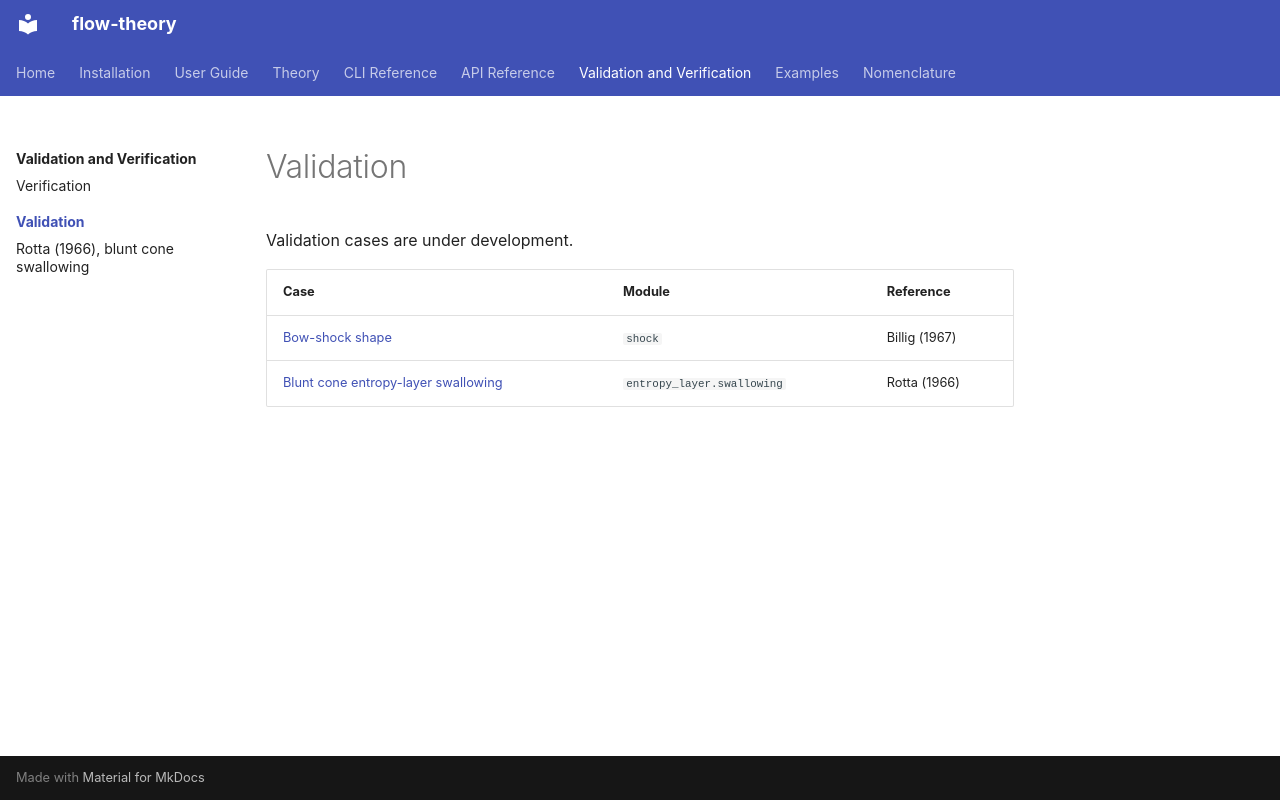

repository: uahypersonics/flow-theory · page: vnv/validation/index.html · generator: mkdocs

# Validation

Validation cases are under development.

| Case | Module | Reference |
|---|---|---|
| [Bow-shock shape](billig_1967_shock_shape/index.md) | `shock` | Billig (1967) |
| [Blunt cone entropy-layer swallowing](rotta_1966_blunt_cone_swallowing/index.md) | `entropy_layer.swallowing` | Rotta (1966) |
